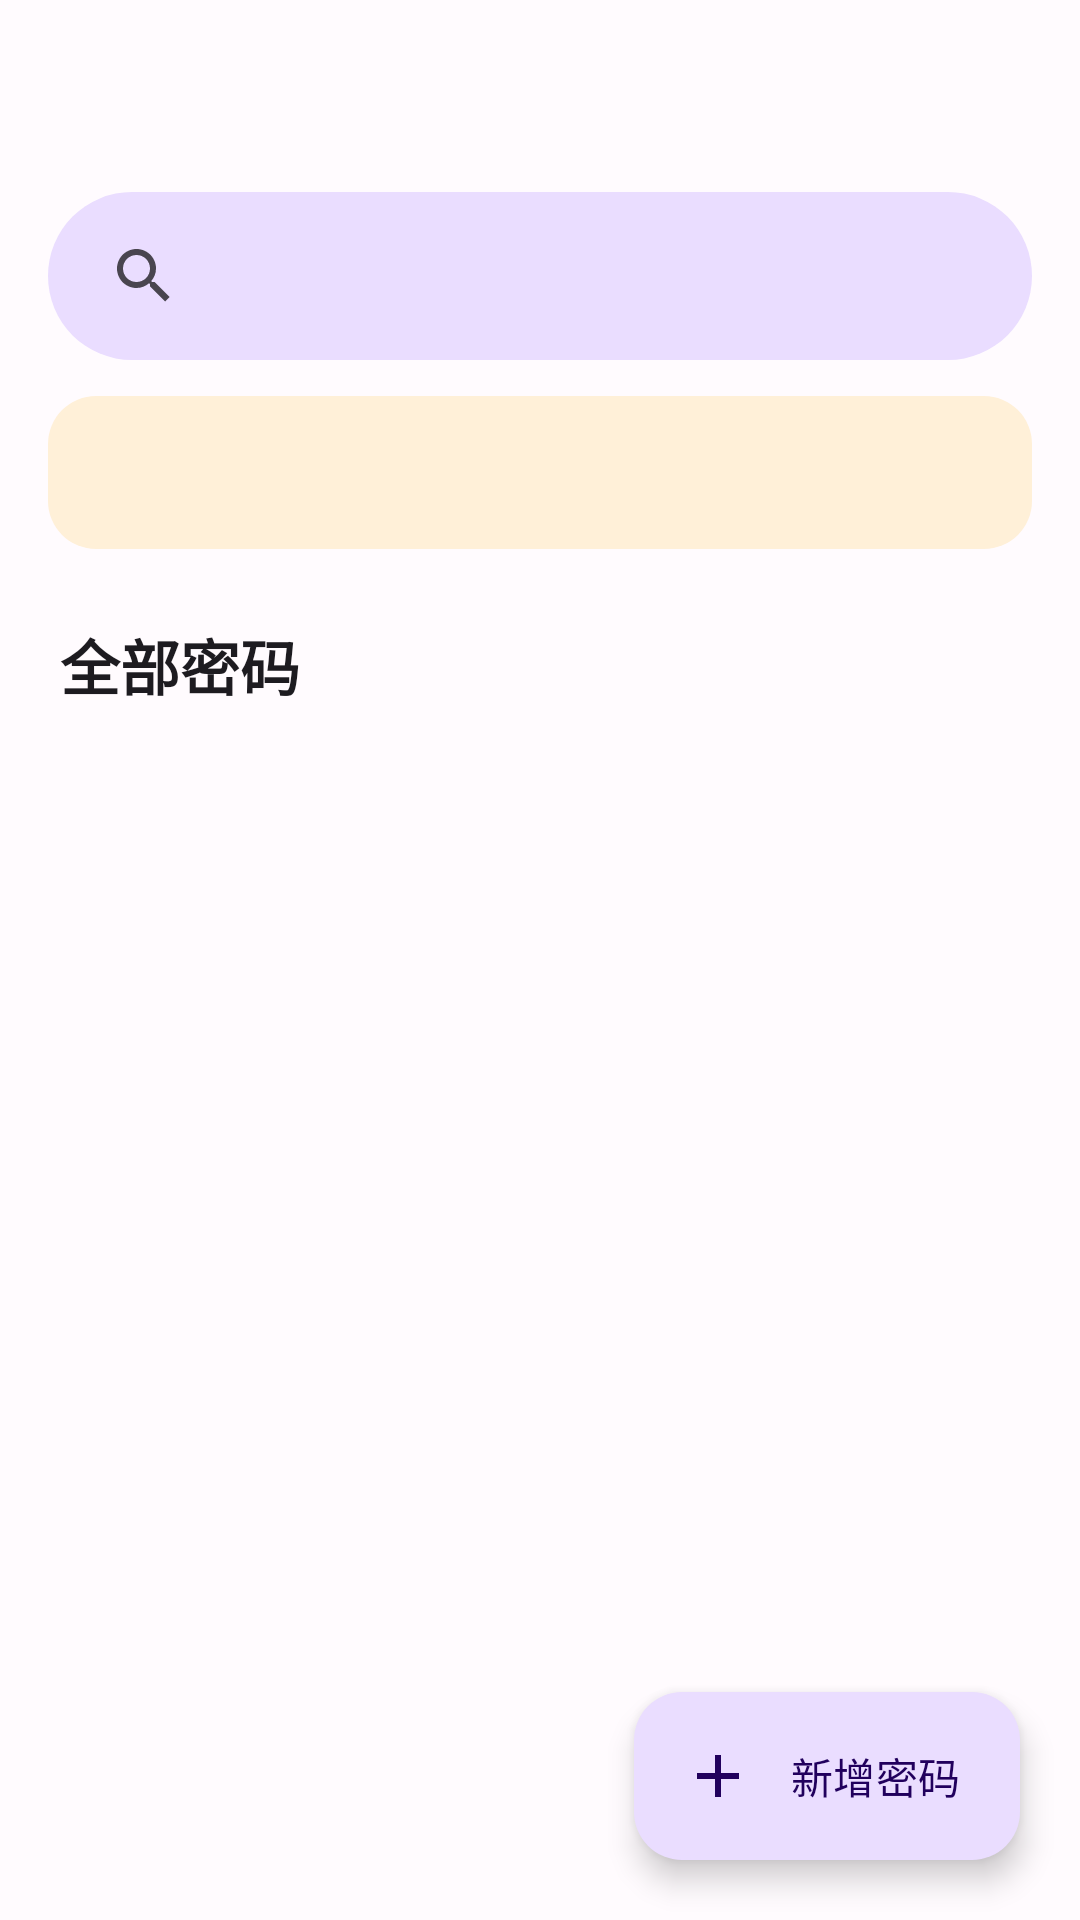

Produce the Android XML layout that renders to this screen, including the resource entries it uses.
<!-- AndroidManifest.xml: activity theme Theme.CommonUtils.Home -->
<!-- res/layout/activity_password.xml -->
<?xml version="1.0" encoding="utf-8"?>
<LinearLayout xmlns:android="http://schemas.android.com/apk/res/android" xmlns:app="http://schemas.android.com/apk/res-auto"
    android:layout_width="match_parent"
    android:layout_height="match_parent"
    android:orientation="vertical">
    <com.google.android.material.appbar.MaterialToolbar
        android:id="@+id/toolbar"
        android:layout_width="match_parent"
        android:layout_height="64dp"
        app:titleTextColor="@color/home_text"/>
    <androidx.appcompat.widget.SearchView
        android:id="@+id/searchView"
        android:layout_width="match_parent"
        android:layout_height="56dp"
        android:layout_marginHorizontal="16dp"
        android:layout_marginBottom="12dp"
        android:background="@drawable/bg_home_search"
        app:queryBackground="@android:color/transparent"
        app:iconifiedByDefault="false"/>
    <TextView
        android:id="@+id/vault_status"
        android:layout_width="match_parent"
        android:layout_height="wrap_content"
        android:layout_marginHorizontal="16dp"
        android:layout_marginBottom="12dp"
        android:padding="16dp"
        android:textSize="14sp"
        android:textColor="@color/home_notice_text"
        android:background="@drawable/bg_home_notice"
        android:accessibilityLiveRegion="polite"/>
    <LinearLayout
        android:layout_width="match_parent"
        android:layout_height="wrap_content"
        android:orientation="horizontal"
        android:paddingHorizontal="20dp"
        android:paddingVertical="12dp">
        <TextView
            android:layout_width="0dp"
            android:layout_weight="1"
            android:layout_height="wrap_content"
            android:text="@string/all_passwords"
            android:textSize="20sp"
            android:textStyle="bold"
            android:textColor="@color/home_text"/>
        <TextView
            android:id="@+id/record_count"
            android:layout_width="wrap_content"
            android:layout_height="wrap_content"
            android:textSize="14sp"
            android:textColor="@color/home_secondary_text"/>
    </LinearLayout>
    <FrameLayout
        android:layout_width="match_parent"
        android:layout_height="0dp"
        android:layout_weight="1">
        <androidx.recyclerview.widget.RecyclerView
            android:id="@+id/recyclerview"
            android:layout_width="match_parent"
            android:layout_height="match_parent"
            android:paddingHorizontal="16dp"
            android:paddingTop="4dp"
            android:paddingBottom="100dp"
            android:clipToPadding="false"/>
        <com.google.android.material.floatingactionbutton.ExtendedFloatingActionButton
            android:id="@+id/fab"
            android:layout_width="wrap_content"
            android:layout_height="wrap_content"
            android:layout_gravity="bottom|end"
            android:layout_margin="20dp"
            android:text="@string/add_password"
            android:textColor="@color/home_on_container"
            app:icon="@drawable/ic_add"
            app:iconTint="@color/home_on_container"
            app:backgroundTint="@color/home_container"/>
    </FrameLayout>
</LinearLayout>
<!-- resources referenced by this layout -->
<resources>
  <color name="home_container">#EADDFF</color>
  <color name="home_notice_text">#6D4713</color>
  <color name="home_on_container">#21005D</color>
  <color name="home_secondary_text">#625B71</color>
  <color name="home_text">#1D1B20</color>
  <!-- drawable bg_home_notice (drawable) -->
  <?xml version="1.0" encoding="utf-8"?>
  <shape xmlns:android="http://schemas.android.com/apk/res/android">
      <solid
          android:color="@color/home_notice"/>
      <corners
          android:radius="16dp"/>
  </shape>
  <!-- drawable bg_home_search (drawable) -->
  <?xml version="1.0" encoding="utf-8"?>
  <shape xmlns:android="http://schemas.android.com/apk/res/android">
      <solid
          android:color="@color/home_container"/>
      <corners
          android:radius="28dp"/>
  </shape>
  <!-- drawable ic_add (drawable) -->
  <?xml version="1.0" encoding="utf-8"?>
  <vector xmlns:android="http://schemas.android.com/apk/res/android"
      android:width="24dp"
      android:height="24dp"
      android:viewportWidth="24"
      android:viewportHeight="24">
      <path
          android:fillColor="@color/home_primary"
          android:pathData="M11,5h2v6h6v2h-6v6h-2v-6H5v-2h6z"/>
  </vector>
  <string name="add_password">新增密码</string>
  <string name="all_passwords">全部密码</string>
  <style name="Theme.CommonUtils.Home" parent="Theme.Material3.Light.NoActionBar">
          <item name="colorPrimary">@color/home_primary</item>
          <item name="colorOnPrimary">@android:color/white</item>
          <item name="colorPrimaryContainer">@color/home_container</item>
          <item name="colorOnPrimaryContainer">@color/home_on_container</item>
          <item name="colorSurface">@color/home_surface</item>
          <item name="colorOnSurface">@color/home_text</item>
          <item name="colorOnSurfaceVariant">@color/home_secondary_text</item>
          <item name="android:windowBackground">@color/home_surface</item>
          <item name="android:statusBarColor">@color/home_surface</item>
          <item name="android:navigationBarColor">@color/home_surface</item>
          <item name="android:windowLightStatusBar">true</item>
          <item name="android:windowLightNavigationBar">true</item>
          <item name="android:windowTranslucentStatus">false</item>
          <item name="android:windowTranslucentNavigation">false</item>
      </style>
  <color name="home_notice">#FFF0D8</color>
  <color name="home_primary">#6750A4</color>
  <color name="home_surface">#FFFBFE</color>
</resources>
